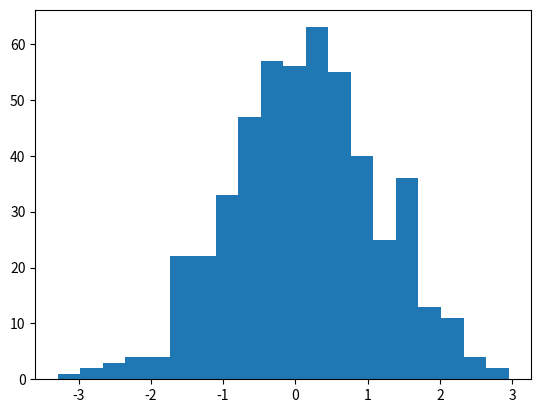

Here is the Python script that generated this plot: (Note: this script raises an exception after producing the figure.)
import numpy as np
import scipy as sp
import matplotlib.pyplot as plt
import scipy.stats.stats as st
from scipy.stats import norm

# norm.cdf      返回对应的累计分布函数值
# norm.pdf      返回对应的概率密度函数值
# norm.rvs      产生指定参数的随机变量
# norm.fit      返回给定数据下，各参数的最大似然估计（MLE）值

x_norm = sp.stats.norm.rvs(size=500)

x_mean, x_std = norm.fit(x_norm)
print('mean', x_mean)
print('std', x_std)

h = plt.hist(x_norm, normed=True, bins=20)  # scale down to norm dist
print('counts', h[0])
print('bin centers', h[1])
x = np.linspace(-3, 3, 50)
p = plt.plot(x, norm.pdf(x), 'r-')
plt.show()


